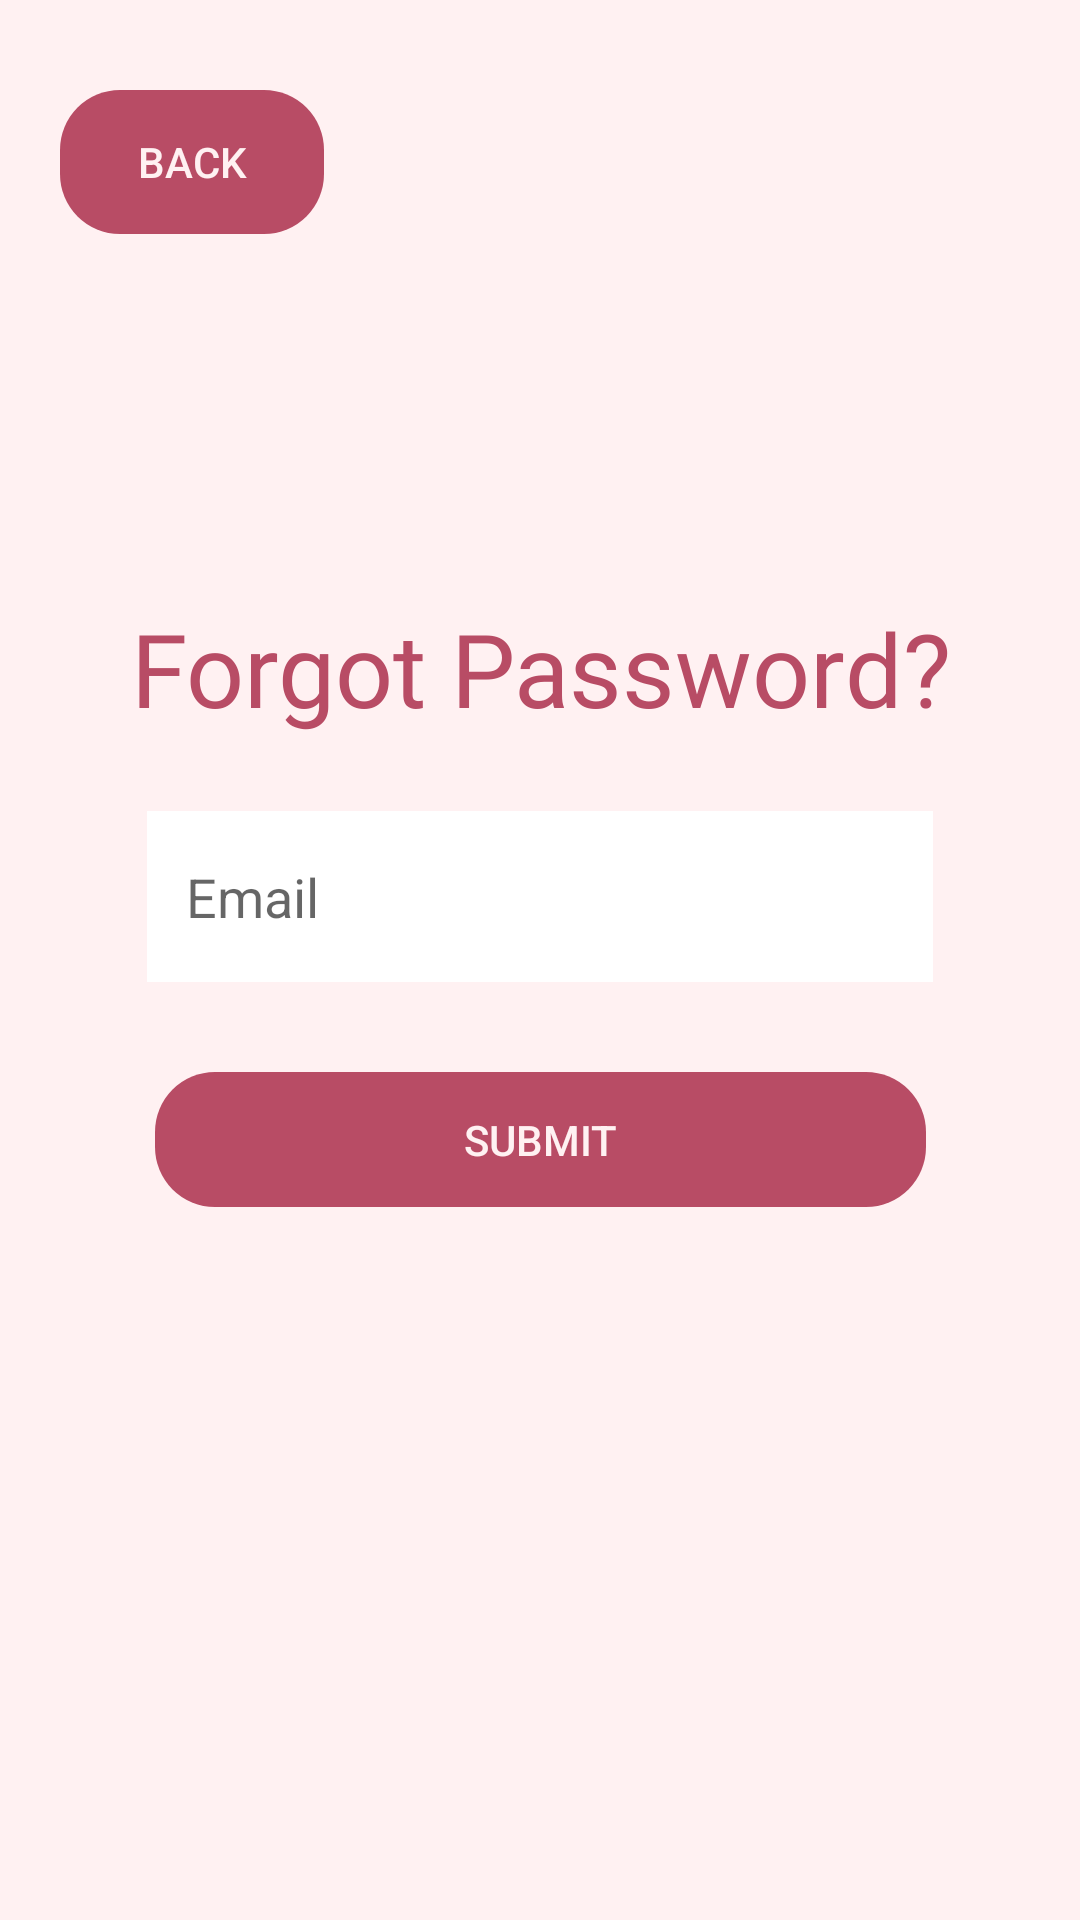

Reconstruct the res/layout file that produces this screen, plus the resources it refers to.
<!-- AndroidManifest.xml: application theme AppTheme -->
<!-- res/layout/forgot_pw.xml -->
<?xml version="1.0" encoding="utf-8"?>
<androidx.constraintlayout.widget.ConstraintLayout xmlns:android="http://schemas.android.com/apk/res/android"
    xmlns:app="http://schemas.android.com/apk/res-auto"
    xmlns:tools="http://schemas.android.com/tools"
    android:layout_width="match_parent"
    android:layout_height="match_parent"
    android:background="#fff1f2"
    >


    <TextView
        android:id="@+id/textView6"
        android:layout_width="wrap_content"
        android:layout_height="wrap_content"
        android:textAlignment="center"
        android:fontFamily="@font/roboto_bold"
        android:textColor="#b84c65"
        android:text="Forgot Password?"
        android:textSize="34sp"
        app:layout_constraintStart_toStartOf="parent"
        app:layout_constraintEnd_toEndOf="parent"
        app:layout_constraintTop_toTopOf="parent"
        android:layout_marginTop="200dp"
        />

    <EditText
        android:id="@+id/editTextTextEmailAddress"
        android:layout_width="262dp"
        android:layout_height="57dp"
        android:layout_marginTop="25dp"
        android:background="@color/calendar_background"
        android:ems="10"
        android:hint="@string/email"
        android:inputType="textEmailAddress"
        app:layout_constraintEnd_toEndOf="parent"
        app:layout_constraintStart_toStartOf="parent"
        app:layout_constraintTop_toBottomOf="@+id/textView6" />

    <Button
        android:id="@+id/submit_forgotPW"
        android:layout_width="257dp"
        android:layout_height="45dp"
        android:layout_marginTop="30dp"
        android:background="@drawable/roundedbutton"
        android:backgroundTint="#b84c65"
        android:text="Submit"
        android:textColor="#fff1f2"
        app:layout_constraintEnd_toEndOf="parent"
        app:layout_constraintStart_toStartOf="parent"
        app:layout_constraintTop_toBottomOf="@+id/editTextTextEmailAddress" />

    <Button
        android:id="@+id/backButton"
        android:background="@drawable/roundedbutton"
        android:backgroundTint="#b84c65"
        android:textColor="#fff1f2"
        android:layout_width="wrap_content"
        android:layout_height="wrap_content"
        android:layout_marginStart="20dp"
        android:layout_marginTop="30dp"
        android:text="Back"
        app:layout_constraintStart_toStartOf="parent"
        app:layout_constraintTop_toTopOf="parent" />
</androidx.constraintlayout.widget.ConstraintLayout>
<!-- resources referenced by this layout -->
<resources>
  <color name="calendar_background">#FFFFFF</color>
  <!-- drawable roundedbutton (drawable) -->
  <?xml version="1.0" encoding="utf-8"?>
  <shape xmlns:android="http://schemas.android.com/apk/res/android"
      android:shape="rectangle">
  
      <corners android:bottomRightRadius="20dp"
          android:bottomLeftRadius="20dp"
          android:topRightRadius="20dp"
          android:topLeftRadius="20dp"/>
  </shape>
  <string name="email">"   Email"</string>
  <style name="AppTheme" parent="Theme.AppCompat.Light.NoActionBar">
          
          <item name="colorPrimary">@color/toolbar</item>
  
          
  
          
          <item name="android:statusBarColor">@color/header</item>
  
          
          <item name="android:windowBackground">@android:color/white</item>
  
          
          <item name="startGradientColor">@color/start_color</item>
          <item name="centerGradientColor">@color/center_color</item>
          <item name="endGradientColor">@color/end_color</item>
  
          
          <item name="editTaskBackground">@color/edit_task</item>
          <item name="editDateBackground">@color/edit_date</item>
      </style>
  <color name="toolbar">@color/pink_500</color>
  <color name="header">@color/pink_700</color>
  <color name="start_color">#8e71ff</color>
  <color name="center_color">#534198</color>
  <color name="end_color">#181231</color>
  <color name="edit_task">#44367e</color>
  <color name="edit_date">#624db2</color>
  <color name="pink_500">#FF4081</color>
  <color name="pink_700">#C51162</color>
</resources>
